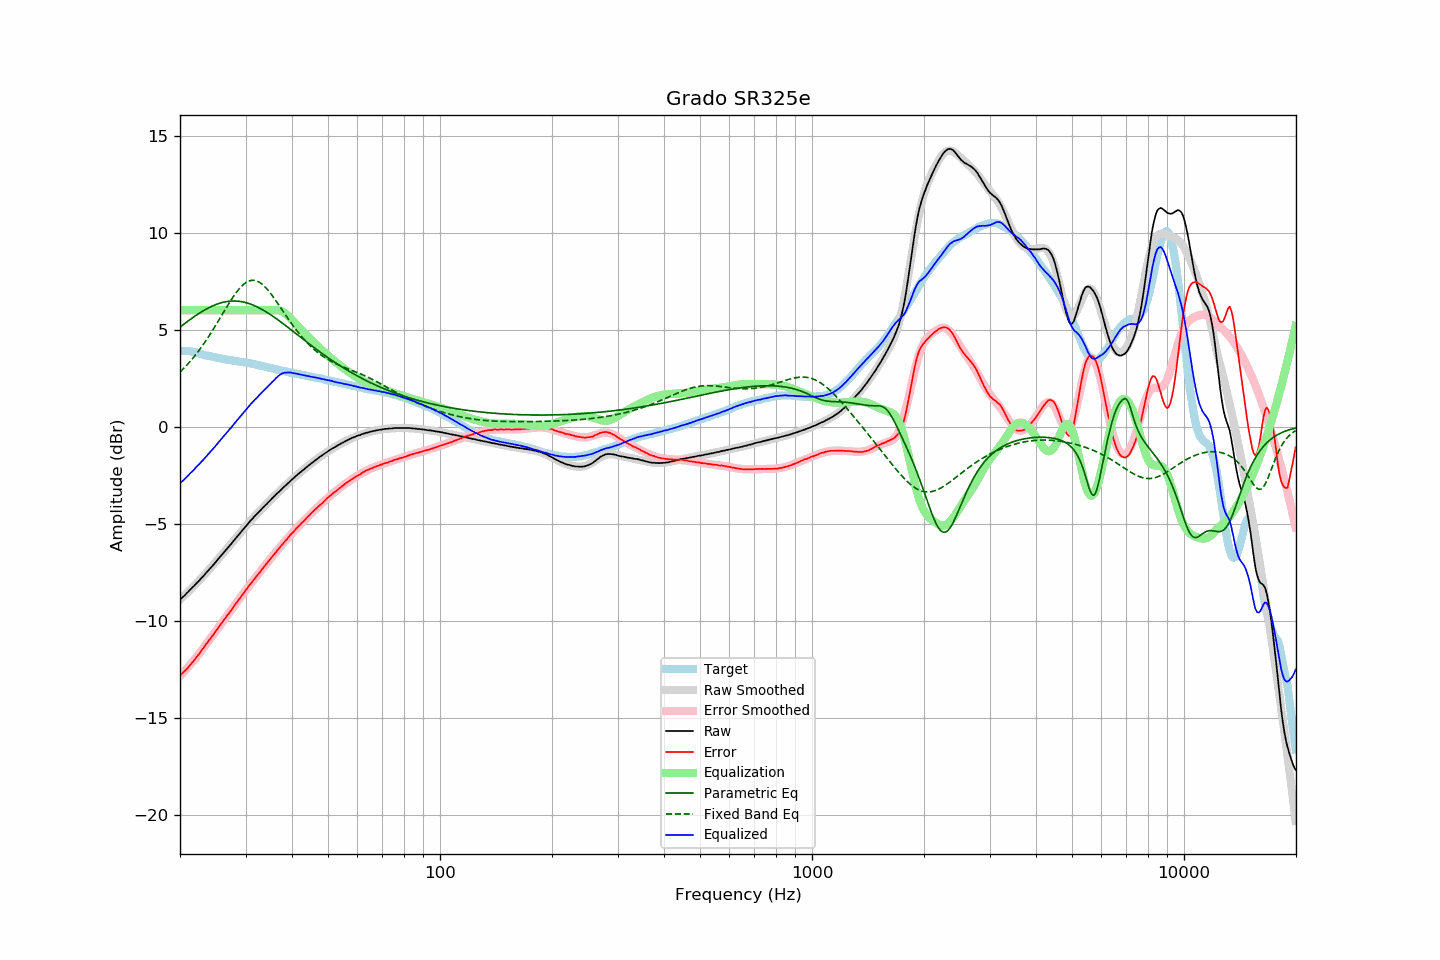

The table this chart was drawn from, first rows:
frequency, raw, error, smoothed, error_smoothed, equalization, parametric_eq, fixed_band_eq, equalized_raw, equalized_smoothed, target
20.00, -8.92, -12.83, -8.93, -12.86, 6.00, 5.13, 2.81, -2.92, -2.93, 3.91
20.20, -8.84, -12.75, -8.85, -12.77, 6.00, 5.19, 2.89, -2.84, -2.85, 3.91
20.40, -8.77, -12.68, -8.77, -12.68, 6.00, 5.26, 2.97, -2.77, -2.77, 3.91
20.61, -8.70, -12.60, -8.69, -12.59, 6.00, 5.32, 3.06, -2.70, -2.69, 3.91
20.81, -8.60, -12.51, -8.61, -12.50, 6.00, 5.38, 3.15, -2.60, -2.61, 3.91
21.02, -8.52, -12.43, -8.52, -12.41, 6.00, 5.44, 3.24, -2.52, -2.52, 3.91
21.23, -8.43, -12.32, -8.44, -12.31, 6.00, 5.50, 3.33, -2.43, -2.44, 3.88
21.44, -8.35, -12.23, -8.36, -12.21, 6.00, 5.56, 3.43, -2.35, -2.36, 3.87
21.66, -8.28, -12.13, -8.27, -12.12, 6.00, 5.62, 3.53, -2.28, -2.27, 3.85
21.87, -8.19, -12.03, -8.19, -12.02, 6.00, 5.68, 3.63, -2.19, -2.19, 3.83
22.09, -8.09, -11.92, -8.10, -11.91, 6.00, 5.74, 3.73, -2.09, -2.10, 3.82
22.31, -8.01, -11.81, -8.02, -11.81, 6.00, 5.79, 3.84, -2.01, -2.02, 3.79
22.54, -7.94, -11.71, -7.93, -11.70, 6.00, 5.85, 3.95, -1.94, -1.93, 3.77
22.76, -7.83, -11.59, -7.84, -11.59, 6.00, 5.90, 4.06, -1.83, -1.84, 3.75
22.99, -7.75, -11.48, -7.75, -11.48, 6.00, 5.95, 4.18, -1.75, -1.75, 3.72
23.22, -7.66, -11.36, -7.66, -11.37, 6.00, 6.00, 4.30, -1.66, -1.66, 3.69
23.45, -7.56, -11.24, -7.57, -11.25, 6.00, 6.05, 4.42, -1.56, -1.57, 3.67
23.69, -7.48, -11.14, -7.48, -11.14, 6.00, 6.09, 4.54, -1.48, -1.48, 3.66
23.92, -7.38, -11.02, -7.38, -11.03, 6.00, 6.13, 4.67, -1.38, -1.38, 3.64
24.16, -7.28, -10.91, -7.29, -10.91, 6.00, 6.18, 4.80, -1.28, -1.29, 3.63
24.40, -7.19, -10.80, -7.19, -10.80, 6.00, 6.21, 4.93, -1.19, -1.19, 3.61
24.65, -7.11, -10.70, -7.10, -10.68, 6.00, 6.25, 5.06, -1.11, -1.10, 3.59
24.89, -7.00, -10.57, -7.00, -10.57, 6.00, 6.29, 5.20, -1.00, -1.00, 3.57
25.14, -6.90, -10.46, -6.90, -10.46, 6.00, 6.32, 5.33, -0.90, -0.90, 3.56
25.39, -6.80, -10.34, -6.81, -10.35, 6.00, 6.35, 5.47, -0.80, -0.81, 3.54
25.65, -6.71, -10.23, -6.71, -10.23, 6.00, 6.37, 5.61, -0.71, -0.71, 3.53
25.91, -6.62, -10.11, -6.61, -10.12, 6.00, 6.40, 5.75, -0.62, -0.61, 3.50
26.16, -6.51, -10.00, -6.52, -10.01, 6.00, 6.42, 5.89, -0.51, -0.52, 3.49
26.43, -6.42, -9.89, -6.42, -9.89, 6.00, 6.43, 6.02, -0.42, -0.42, 3.48
26.69, -6.31, -9.77, -6.32, -9.78, 6.00, 6.45, 6.16, -0.31, -0.32, 3.46
26.96, -6.23, -9.67, -6.22, -9.67, 6.00, 6.46, 6.30, -0.23, -0.22, 3.44
27.23, -6.13, -9.56, -6.12, -9.55, 6.00, 6.47, 6.43, -0.13, -0.12, 3.43
27.50, -6.04, -9.46, -6.02, -9.44, 6.00, 6.47, 6.56, -0.04, -0.02, 3.42
27.77, -5.92, -9.33, -5.92, -9.33, 6.00, 6.48, 6.68, 0.08, 0.08, 3.40
28.05, -5.82, -9.22, -5.82, -9.21, 6.00, 6.48, 6.80, 0.18, 0.18, 3.39
28.33, -5.72, -9.09, -5.73, -9.10, 6.00, 6.47, 6.92, 0.28, 0.27, 3.37
28.62, -5.63, -8.99, -5.62, -8.99, 6.00, 6.47, 7.02, 0.37, 0.38, 3.36
28.90, -5.52, -8.87, -5.52, -8.88, 6.00, 6.46, 7.12, 0.48, 0.48, 3.35
29.19, -5.43, -8.76, -5.42, -8.76, 6.00, 6.45, 7.21, 0.57, 0.58, 3.33
29.48, -5.32, -8.65, -5.33, -8.65, 6.00, 6.43, 7.29, 0.68, 0.67, 3.33
29.78, -5.23, -8.54, -5.23, -8.54, 6.00, 6.41, 7.37, 0.77, 0.77, 3.32
30.08, -5.13, -8.43, -5.13, -8.43, 6.00, 6.39, 7.43, 0.87, 0.87, 3.31
30.38, -5.04, -8.32, -5.03, -8.32, 6.00, 6.37, 7.47, 0.96, 0.97, 3.28
30.68, -4.93, -8.21, -4.94, -8.21, 6.00, 6.34, 7.51, 1.07, 1.06, 3.27
30.99, -4.84, -8.09, -4.85, -8.10, 6.00, 6.31, 7.53, 1.16, 1.15, 3.25
31.30, -4.76, -8.00, -4.76, -7.99, 6.00, 6.28, 7.54, 1.24, 1.24, 3.24
31.61, -4.65, -7.88, -4.67, -7.89, 6.00, 6.25, 7.54, 1.35, 1.33, 3.23
31.93, -4.58, -7.78, -4.58, -7.78, 6.00, 6.21, 7.53, 1.42, 1.42, 3.21
32.24, -4.49, -7.67, -4.49, -7.68, 6.00, 6.17, 7.50, 1.51, 1.51, 3.18
32.57, -4.41, -7.57, -4.40, -7.57, 6.00, 6.13, 7.46, 1.59, 1.60, 3.17
32.89, -4.32, -7.48, -4.32, -7.46, 6.00, 6.09, 7.41, 1.68, 1.68, 3.15
33.22, -4.23, -7.36, -4.23, -7.36, 6.00, 6.04, 7.35, 1.77, 1.77, 3.12
33.55, -4.14, -7.25, -4.15, -7.25, 6.00, 6.00, 7.28, 1.86, 1.85, 3.11
33.89, -4.06, -7.15, -4.06, -7.15, 6.00, 5.95, 7.19, 1.94, 1.94, 3.09
34.23, -3.99, -7.05, -3.98, -7.05, 6.00, 5.90, 7.11, 2.01, 2.02, 3.07
34.57, -3.89, -6.94, -3.90, -6.94, 6.00, 5.84, 7.01, 2.11, 2.10, 3.05
34.92, -3.82, -6.84, -3.81, -6.84, 6.00, 5.79, 6.91, 2.18, 2.19, 3.02
35.27, -3.73, -6.74, -3.73, -6.74, 6.00, 5.74, 6.80, 2.27, 2.27, 3.01
35.62, -3.65, -6.64, -3.65, -6.64, 6.00, 5.68, 6.69, 2.35, 2.35, 2.99
35.97, -3.56, -6.53, -3.56, -6.54, 6.00, 5.62, 6.57, 2.44, 2.44, 2.97
... 635 more rows
